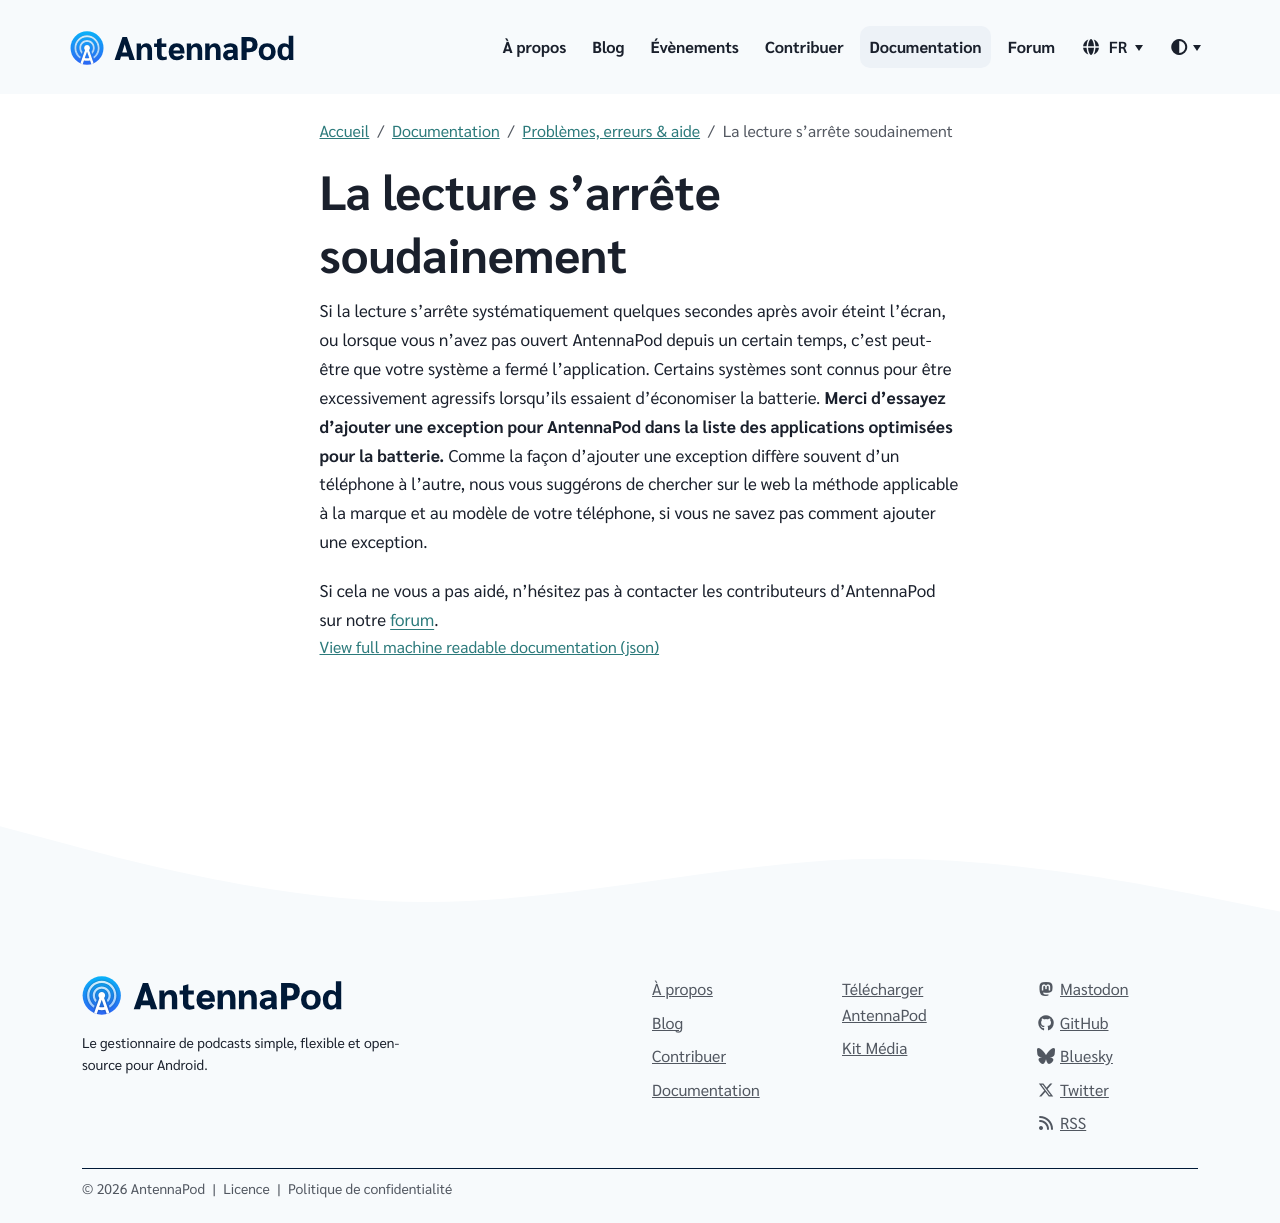

repository: AntennaPod/antennapod.github.io · page: fr/documentation/bugs-first-aid/playback-stops.html · generator: jekyll

Si la lecture s'arrête systématiquement quelques secondes après avoir éteint l'écran, ou lorsque vous n'avez pas ouvert AntennaPod depuis un certain temps, c'est peut-être que votre système a fermé l'application. Certains systèmes sont connus pour être excessivement agressifs lorsqu'ils essaient d'économiser la batterie. **Merci d'essayez d'ajouter une exception pour AntennaPod dans la liste des applications optimisées pour la batterie.** Comme la façon d'ajouter une exception diffère souvent d'un téléphone à l'autre, nous vous suggérons de chercher sur le web la méthode applicable à la marque et au modèle de votre téléphone, si vous ne savez pas comment ajouter une exception.

Si cela ne vous a pas aidé, n'hésitez pas à contacter les contributeurs d'AntennaPod sur notre [forum](https://forum.antennapod.org).
